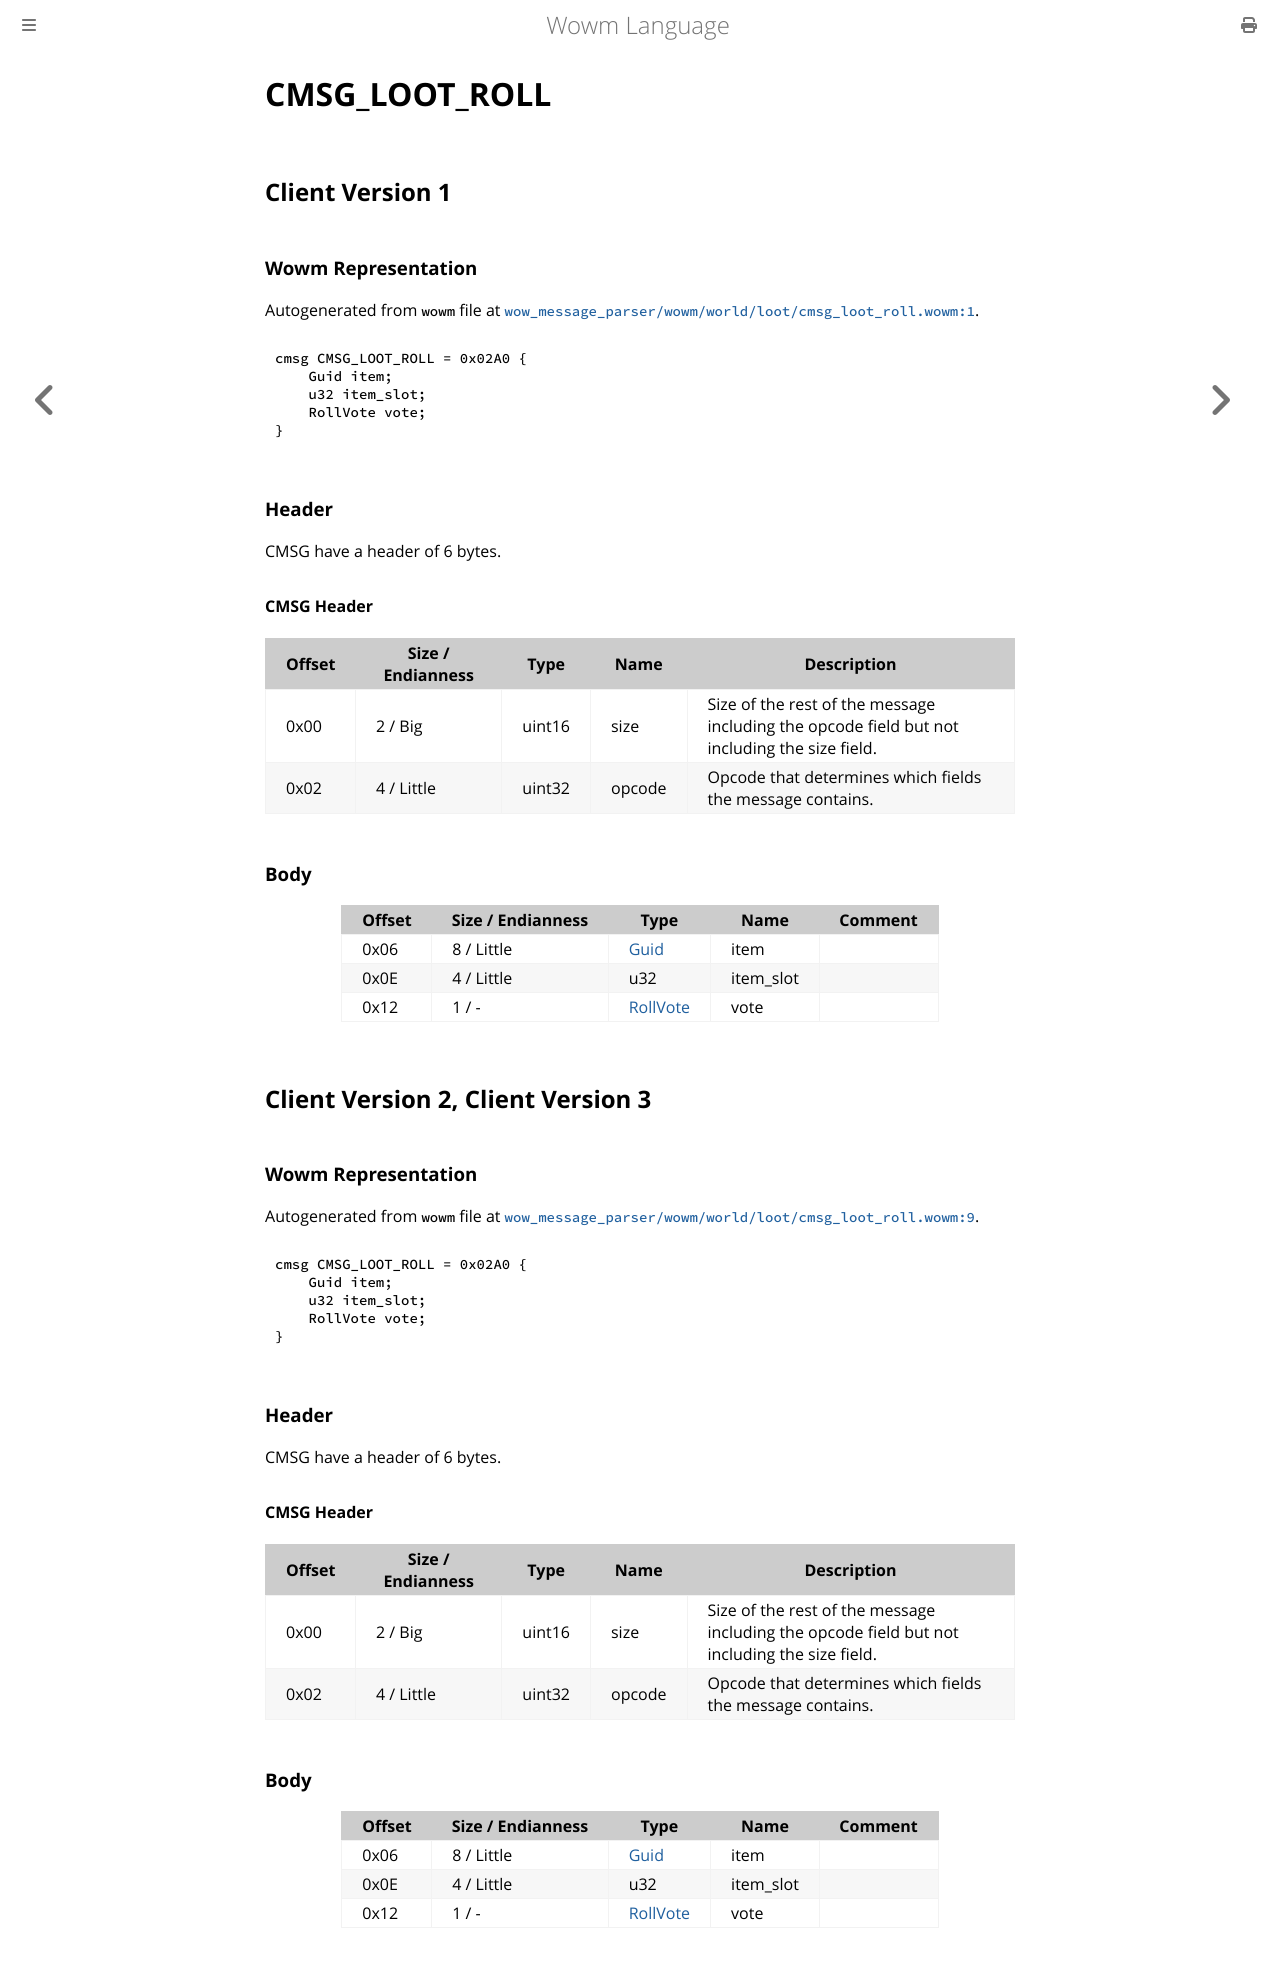

repository: gtker/wow_messages · page: docs/cmsg_loot_roll.html · generator: mdbook

# CMSG_LOOT_ROLL

## Client Version 1

### Wowm Representation

Autogenerated from `wowm` file at [`wow_message_parser/wowm/world/loot/cmsg_loot_roll.wowm:1`](https://github.com/gtker/wow_messages/tree/main/wow_message_parser/wowm/world/loot/cmsg_loot_roll.wowm#L1).
```rust,ignore
cmsg CMSG_LOOT_ROLL = 0x02A0 {
    Guid item;
    u32 item_slot;
    RollVote vote;
}
```
### Header

CMSG have a header of 6 bytes.

#### CMSG Header

| Offset | Size / Endianness | Type   | Name   | Description |
| ------ | ----------------- | ------ | ------ | ----------- |
| 0x00   | 2 / Big           | uint16 | size   | Size of the rest of the message including the opcode field but not including the size field.|
| 0x02   | 4 / Little        | uint32 | opcode | Opcode that determines which fields the message contains.|

### Body

| Offset | Size / Endianness | Type | Name | Comment |
| ------ | ----------------- | ---- | ---- | ------- |
| 0x06 | 8 / Little | [Guid](../types/packed-guid.md) | item |  |
| 0x0E | 4 / Little | u32 | item_slot |  |
| 0x12 | 1 / - | [RollVote](rollvote.md) | vote |  |

## Client Version 2, Client Version 3

### Wowm Representation

Autogenerated from `wowm` file at [`wow_message_parser/wowm/world/loot/cmsg_loot_roll.wowm:9`](https://github.com/gtker/wow_messages/tree/main/wow_message_parser/wowm/world/loot/cmsg_loot_roll.wowm#L9).
```rust,ignore
cmsg CMSG_LOOT_ROLL = 0x02A0 {
    Guid item;
    u32 item_slot;
    RollVote vote;
}
```
### Header

CMSG have a header of 6 bytes.

#### CMSG Header

| Offset | Size / Endianness | Type   | Name   | Description |
| ------ | ----------------- | ------ | ------ | ----------- |
| 0x00   | 2 / Big           | uint16 | size   | Size of the rest of the message including the opcode field but not including the size field.|
| 0x02   | 4 / Little        | uint32 | opcode | Opcode that determines which fields the message contains.|

### Body

| Offset | Size / Endianness | Type | Name | Comment |
| ------ | ----------------- | ---- | ---- | ------- |
| 0x06 | 8 / Little | [Guid](../types/packed-guid.md) | item |  |
| 0x0E | 4 / Little | u32 | item_slot |  |
| 0x12 | 1 / - | [RollVote](rollvote.md) | vote |  |
